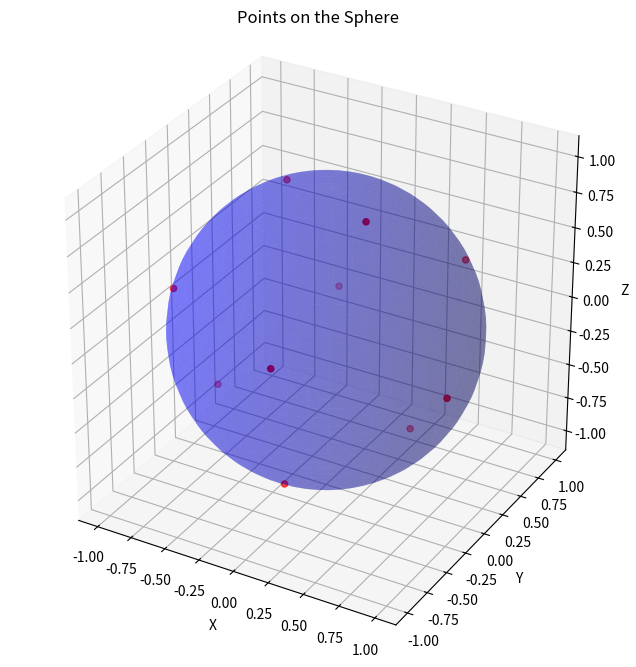

Write the Python code that produced this figure.
import numpy as np
import matplotlib.pyplot as plt
from mpl_toolkits.mplot3d import Axes3D

def initialize_points(num_points):
    points = np.random.rand(num_points, 3)
    points /= np.linalg.norm(points, axis=1)[:, None]
    return points

def calculate_repulsive_force(points):
    num_points = len(points)
    forces = np.zeros_like(points)

    for i in range(num_points):
        for j in range(num_points):
            if i != j:
                delta = points[i] - points[j]
                distance = np.linalg.norm(delta)
                force = delta / (distance ** 2)
                forces[i] += force

    return forces

def update_points(points, forces, step_size=0.1):
    points += step_size * forces
    points /= np.linalg.norm(points, axis=1)[:, None]

def calculate_minimum_distance(points):
    min_distance = np.inf

    for i in range(len(points)):
        for j in range(i + 1, len(points)):
            distance = np.linalg.norm(points[i] - points[j])
            if (distance < min_distance): min_distance = distance

    return min_distance

# Example usage:
num_points = 10
points = initialize_points(num_points)

best = np.inf
bPoints = np.random.rand(num_points, 3)

for iteration in range(100):
    forces = calculate_repulsive_force(points)
    update_points(points, forces)

    min_distance = calculate_minimum_distance(points)
    print(f"Iteration {iteration + 1}: Minimum Distance = {min_distance}")
    if (min_distance < best):
        bPoints = points
        min_distance = best

    for p in points:
        if (abs(np.linalg.norm(p) - 1) > 0.01):
            print("error")
            break
        # print(p)

def plot_sphere(ax):
    u, v = np.mgrid[0:2*np.pi:50j, 0:np.pi:50j]
    x = np.cos(u)*np.sin(v)
    y = np.sin(u)*np.sin(v)
    z = np.cos(v)
    # alpha controls opacity
    ax.plot_surface(x, y, z, color="b", alpha=0.3)

fig = plt.figure(figsize=(8, 8))
ax = fig.add_subplot(111, projection='3d')

# Plotting the sphere
plot_sphere(ax)

# Plotting the points on the sphere
ax.scatter3D(bPoints[:, 0], bPoints[:, 1], bPoints[:, 2], c='red', marker='o')

# Setting aspect ratio to be equal to ensure the sphere looks spherical
ax.set_box_aspect([np.ptp(axis) for axis in [ax.get_xlim(), ax.get_ylim(), ax.get_zlim()]])
ax.set_title('Points on the Sphere')
ax.set_xlabel('X')
ax.set_ylabel('Y')
ax.set_zlabel('Z')

plt.show()
